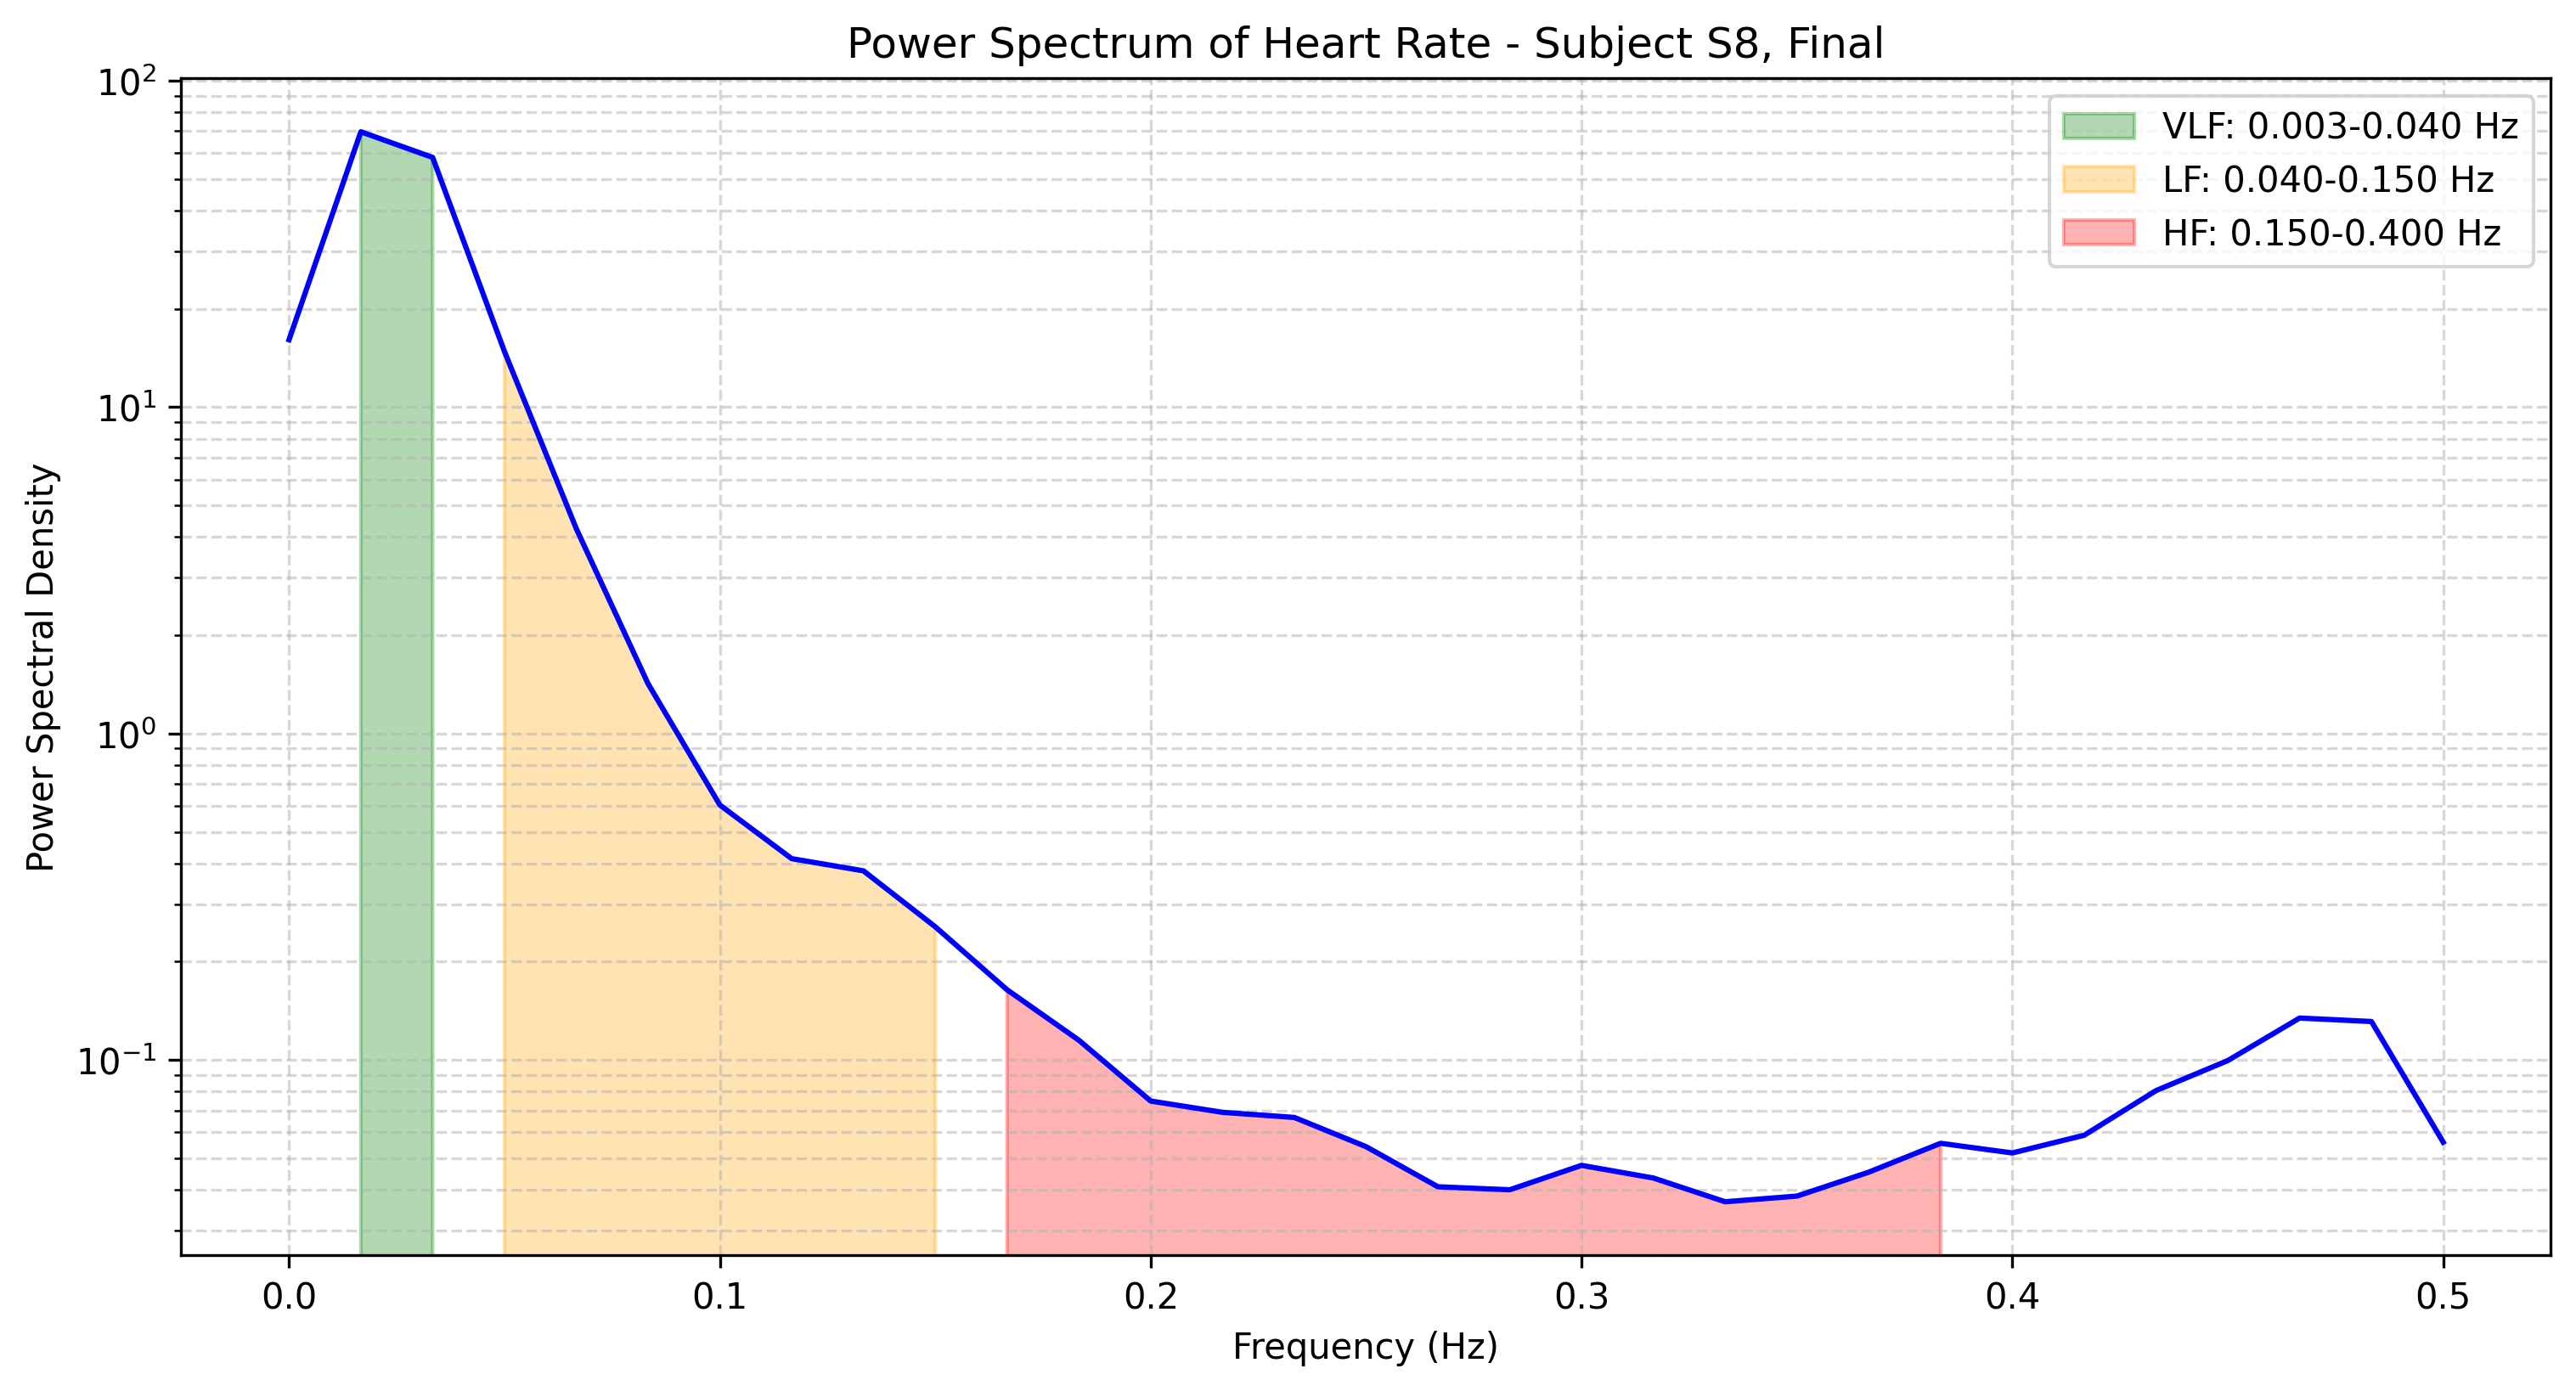

The file beside this chart, header and first rows:
frequency, power
0.0, 16.08
0.01667, 69.72
0.03333, 58.18
0.05, 14.8
0.06667, 4.245
0.08333, 1.421
0.1, 0.604
0.1167, 0.4137
0.1333, 0.3796
0.15, 0.2558
0.1667, 0.1641
0.1833, 0.1149
0.2, 0.07486
0.2167, 0.06913
0.2333, 0.06668
0.25, 0.05425
0.2667, 0.04088
0.2833, 0.04003
0.3, 0.04755
0.3167, 0.04349
0.3333, 0.03678
0.35, 0.03829
0.3667, 0.04533
0.3833, 0.05556
0.4, 0.0519
0.4167, 0.05881
0.4333, 0.08057
0.45, 0.09958
0.4667, 0.1344
0.4833, 0.1312
0.5, 0.056
